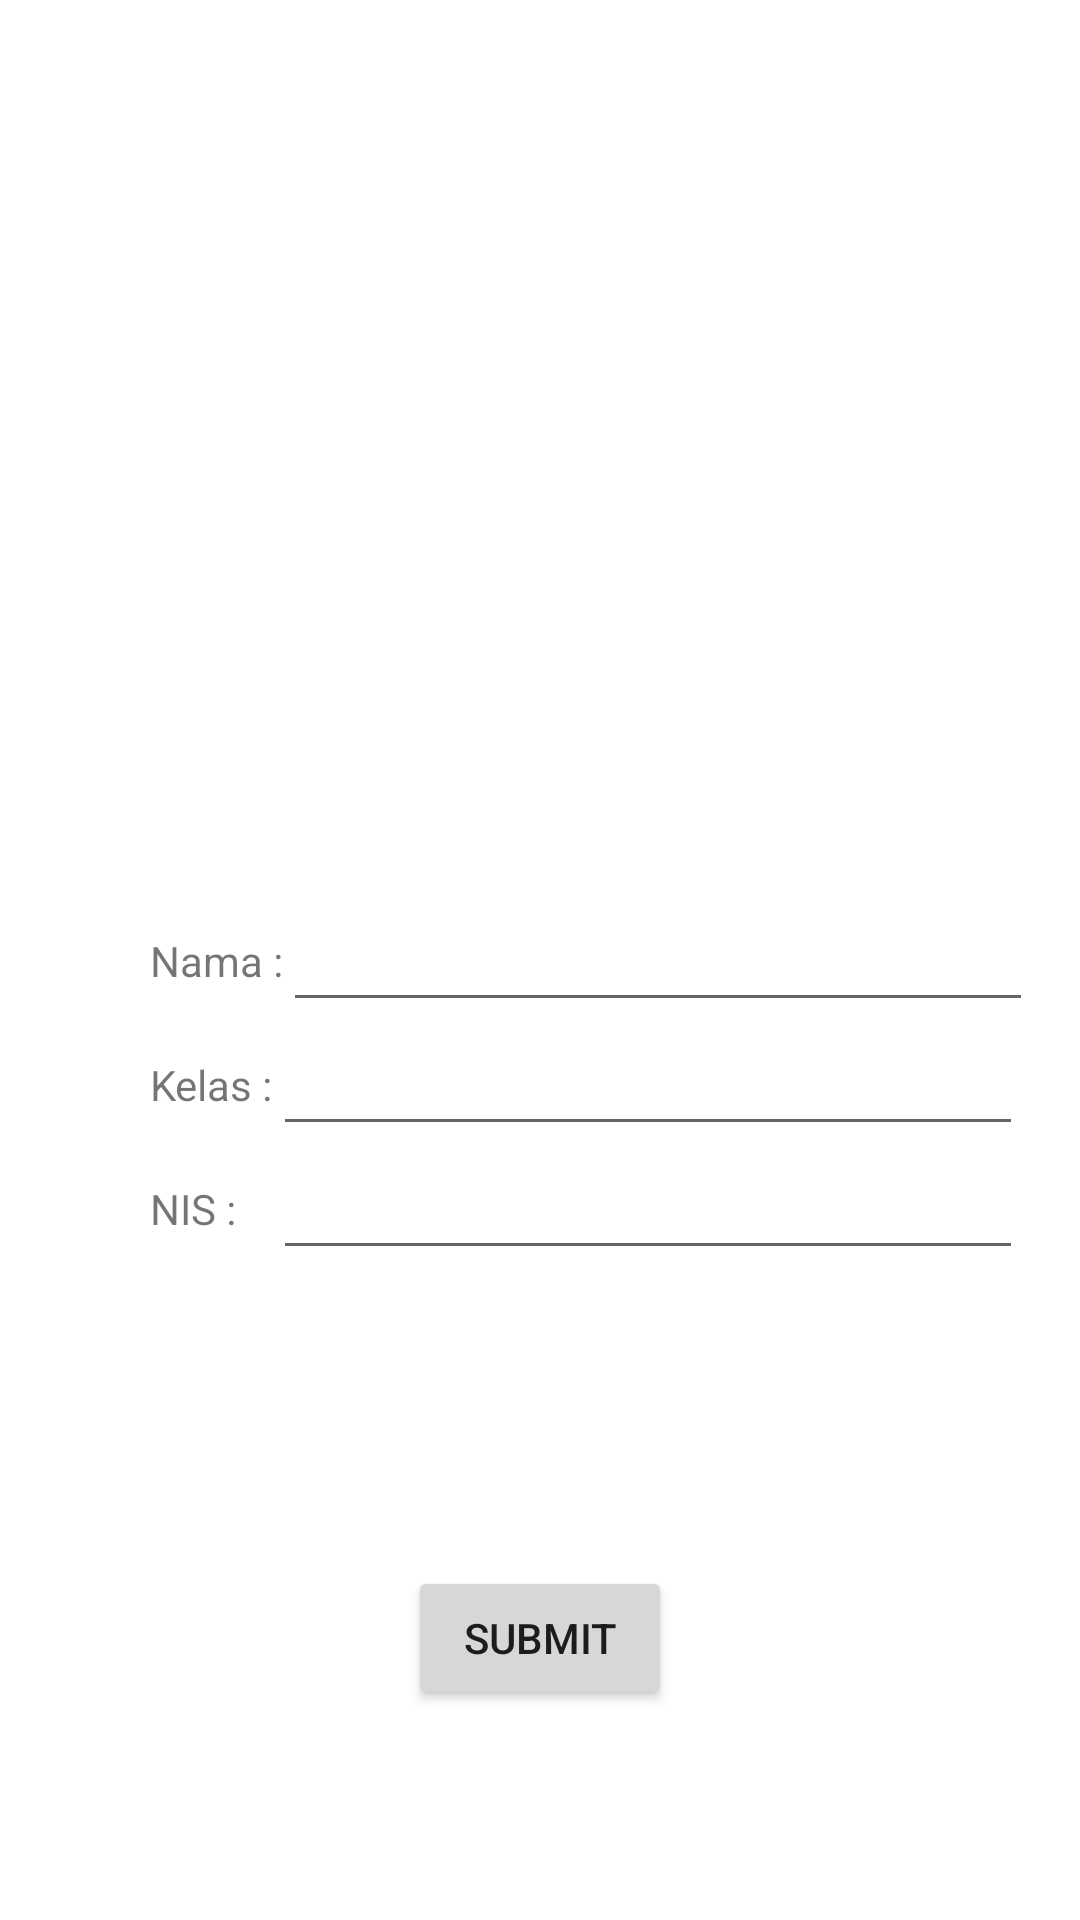

Android layout source for this screen:
<!-- AndroidManifest.xml: application theme Theme.Jobb13 -->
<!-- res/layout/activity_main.xml -->
<?xml version="1.0" encoding="utf-8"?>
<androidx.constraintlayout.widget.ConstraintLayout
    xmlns:android="http://schemas.android.com/apk/res/android"
    xmlns:app="http://schemas.android.com/apk/res-auto"
    xmlns:tools="http://schemas.android.com/tools"
    android:layout_width="match_parent"
    android:layout_height="match_parent"
    tools:context=".MainActivity">

    <TextView
        android:id="@+id/namaView"
        android:layout_width="wrap_content"
        android:layout_height="wrap_content"
        android:layout_marginStart="50dp"
        android:text="Nama :"
        app:layout_constraintStart_toStartOf="parent"
        app:layout_constraintTop_toTopOf="parent"
        app:layout_constraintBottom_toBottomOf="parent"/>

    <TextView
        android:id="@+id/KelasView"
        android:layout_width="wrap_content"
        android:layout_height="wrap_content"
        android:layout_marginStart="50dp"
        android:text="Kelas :"
        app:layout_constraintStart_toStartOf="parent"
        app:layout_constraintBottom_toBottomOf="@id/kelasEdit"
        app:layout_constraintTop_toTopOf="@id/kelasEdit" />

    <TextView
        android:id="@+id/NisView"
        android:layout_width="wrap_content"
        android:layout_height="wrap_content"
        android:layout_marginStart="50dp"
        android:text="NIS :"
        app:layout_constraintStart_toStartOf="parent"
        app:layout_constraintBottom_toBottomOf="@id/NisEdit"
        app:layout_constraintTop_toTopOf="@id/NisEdit" />

    <EditText
        android:id="@+id/namaEdit"
        android:layout_width="250dp"
        android:layout_height="wrap_content"
        app:layout_constraintStart_toEndOf="@id/namaView"
        app:layout_constraintTop_toTopOf="parent"
        app:layout_constraintBottom_toBottomOf="parent"/>

    <EditText
        android:id="@+id/kelasEdit"
        android:layout_width="250dp"
        android:layout_height="wrap_content"
        app:layout_constraintStart_toEndOf="@id/KelasView"
        app:layout_constraintTop_toBottomOf="@id/namaEdit" />

    <EditText
        android:id="@+id/NisEdit"
        android:layout_width="250dp"
        android:layout_height="wrap_content"
        app:layout_constraintStart_toStartOf="@id/kelasEdit"
        app:layout_constraintTop_toBottomOf="@id/kelasEdit"/>

    <Button
        android:id="@+id/submitBtn"
        android:layout_width="wrap_content"
        android:layout_height="wrap_content"
        android:layout_marginTop="140dp"
        android:text="Submit"
        app:layout_constraintBottom_toBottomOf="parent"
        app:layout_constraintEnd_toEndOf="parent"
        app:layout_constraintStart_toStartOf="parent"
        app:layout_constraintTop_toBottomOf="@id/kelasEdit"
        app:layout_constraintVertical_bias="0.0" />
</androidx.constraintlayout.widget.ConstraintLayout>
<!-- resources referenced by this layout -->
<resources>
  <style name="Theme.Jobb13" parent="Theme.MaterialComponents.DayNight.DarkActionBar">
          
          <item name="colorPrimary">@color/purple_500</item>
          <item name="colorPrimaryVariant">@color/purple_700</item>
          <item name="colorOnPrimary">@color/white</item>
          
          <item name="colorSecondary">@color/teal_200</item>
          <item name="colorSecondaryVariant">@color/teal_700</item>
          <item name="colorOnSecondary">@color/black</item>
          
          <item name="android:statusBarColor" tools:targetApi="l">?attr/colorPrimaryVariant</item>
          
      </style>
  <!-- not gathered from this repository: default colours our renderer supplied (Android Studio template values) -->
  <color name="purple_500">#FF6200EE</color>
  <color name="purple_700">#FF3700B3</color>
  <color name="teal_200">#FF03DAC5</color>
  <color name="teal_700">#FF018786</color>
  <color name="black">#FF000000</color>
  <color name="white">#FFFFFFFF</color>
</resources>
